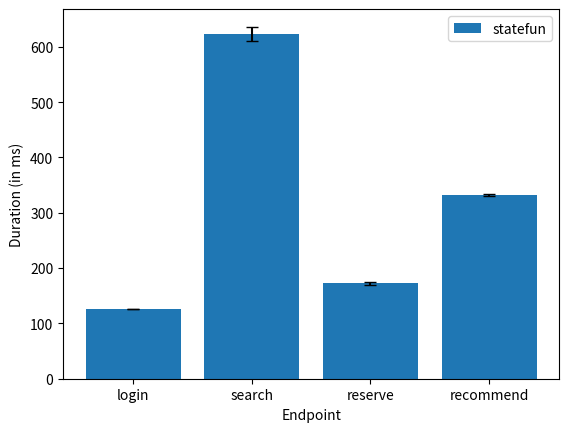

Source code (Python):
import matplotlib.pyplot as plt


x = ["login", "search", "reserve", "recommend"]
y = [126.18333333333,  623.61333333333, 172.15666666667, 332.2]
y_err = [0.16679994670929,  12.746755555556, 1.8244694814901, 2.050609665441]

plt.bar(x, y, yerr=y_err, label="statefun", capsize=4)
plt.legend()
plt.ylabel("Duration (in ms)")
plt.xlabel("Endpoint")
plt.show()